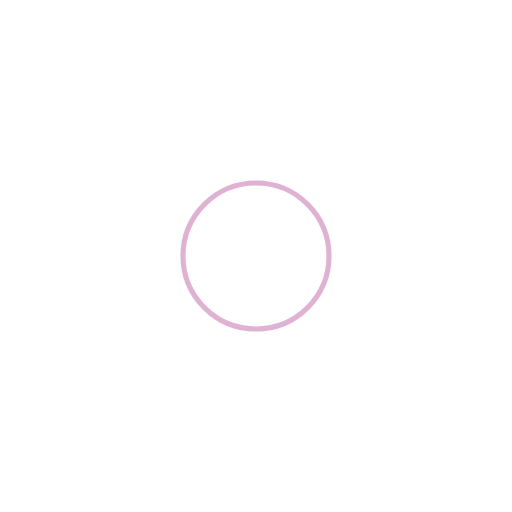
t = 0.00 s
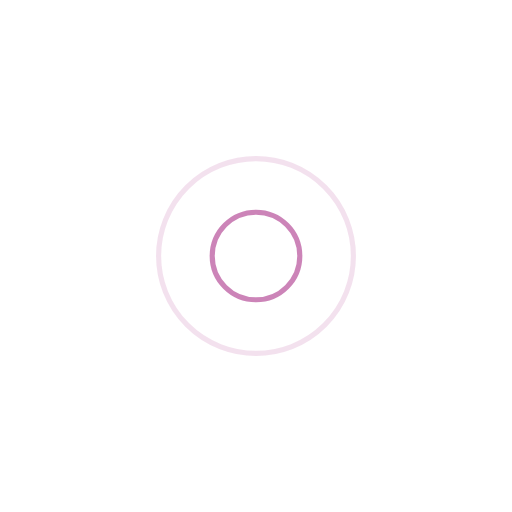
t = 0.30 s
t = 0.60 s: frame unchanged from t = 0.00 s, image omitted
t = 0.90 s: frame unchanged from t = 0.30 s, image omitted

The animated SVG that drew these frames (rendered in a browser with its animation timeline set to each time). Animation: 4 SMIL elements (animate=4); one cycle of 1.20 s, repeats indefinitely.

<svg width="200px"  height="200px"  xmlns="http://www.w3.org/2000/svg" viewBox="0 0 100 100" preserveAspectRatio="xMidYMid" class="lds-ripple" style="background: none;">
    <circle cx="50" cy="50" r="5.2739" fill="none" ng-attr-stroke="{{config.c1}}" ng-attr-stroke-width="{{config.width}}" stroke="#c066a7" stroke-width="1">
      <animate attributeName="r" calcMode="spline" values="0;22" keyTimes="0;1" dur="1.2" keySplines="0 0.2 0.8 1" begin="-0.6s" repeatCount="indefinite"></animate>
      <animate attributeName="opacity" calcMode="spline" values="1;0" keyTimes="0;1" dur="1.2" keySplines="0.2 0 0.8 1" begin="-0.6s" repeatCount="indefinite"></animate>
    </circle>
    <circle cx="50" cy="50" r="16.7639" fill="none" ng-attr-stroke="{{config.c2}}" ng-attr-stroke-width="{{config.width}}" stroke="#c066a7" stroke-width="1">
      <animate attributeName="r" calcMode="spline" values="0;22" keyTimes="0;1" dur="1.2" keySplines="0 0.2 0.8 1" begin="0s" repeatCount="indefinite"></animate>
      <animate attributeName="opacity" calcMode="spline" values="1;0" keyTimes="0;1" dur="1.2" keySplines="0.2 0 0.8 1" begin="0s" repeatCount="indefinite"></animate>
    </circle>
</svg>
